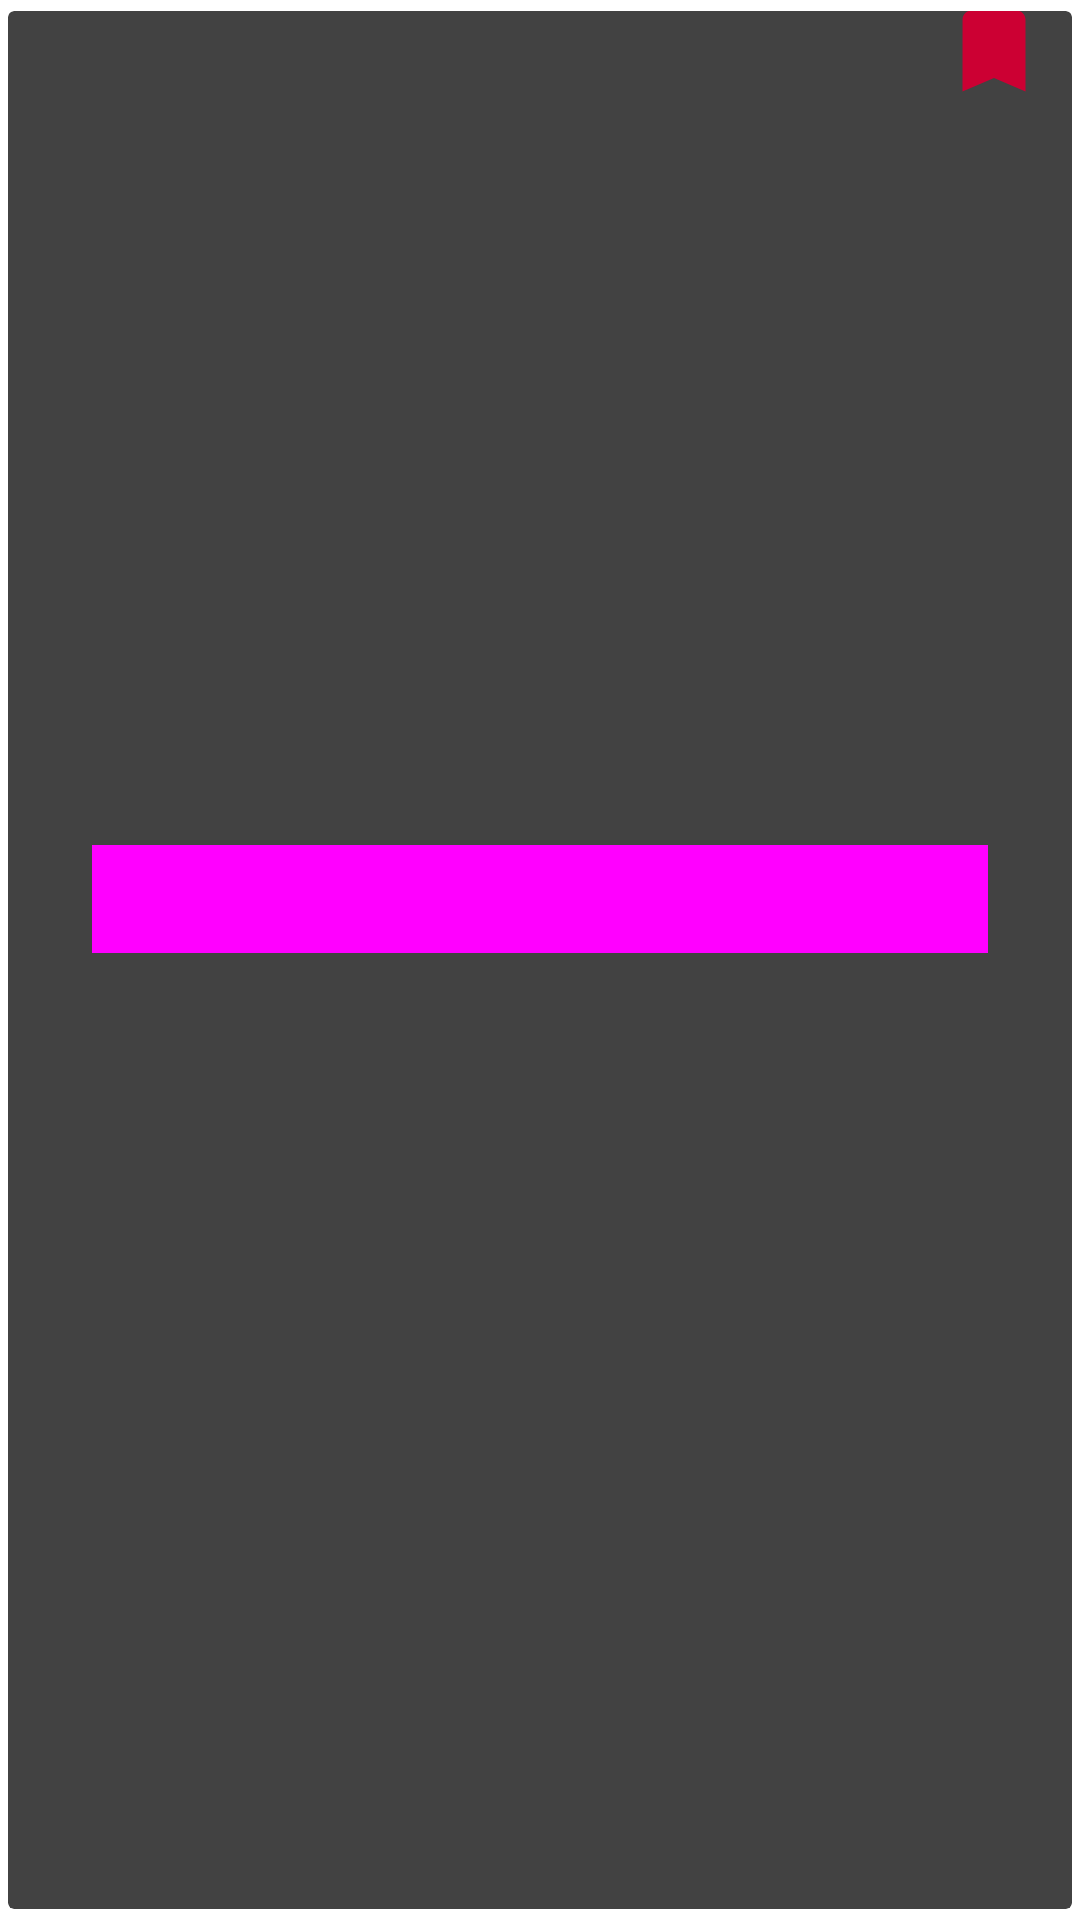

Here is an Android app screen rendered from its layout file. Give the layout XML and the strings, colors and styles it references.
<!-- AndroidManifest.xml: application theme AppTheme -->
<!-- res/layout/adapter.xml -->
<?xml version="1.0" encoding="utf-8"?>

<android.support.v7.widget.CardView xmlns:android="http://schemas.android.com/apk/res/android"
    xmlns:app="http://schemas.android.com/apk/res-auto"
    android:id="@+id/cardView"
    android:layout_width="match_parent"
    android:layout_height="wrap_content"
    android:layout_gravity="center"
    app:cardUseCompatPadding="true">

    <FrameLayout
        android:layout_width="match_parent"
        android:layout_height="wrap_content">


        <LinearLayout
            android:layout_width="match_parent"
            android:layout_height="wrap_content"
            android:gravity="center"
            android:orientation="vertical"
            android:padding="24dp">

            <TextView
                android:id="@+id/titleTextView"
                style="@style/TextAppearance.AppCompat.Title"
                android:layout_width="wrap_content"
                android:layout_height="100dp"
                android:gravity="center" />


            <TextView
                android:id="@+id/contentTextView"
                style="@style/TextAppearance.AppCompat.Body1"
                android:layout_width="wrap_content"
                android:layout_height="100dp"
                android:layout_marginTop="24dp"
                android:gravity="center" />

            <Button
                android:id="@+id/adapterButton"
                style="@style/ButtonStyle"
                android:layout_width="match_parent"
                android:layout_height="wrap_content"
                android:layout_gravity="bottom|center"
                android:layout_marginTop="24dp"
                 />
        </LinearLayout>

        <ImageView
            android:id="@+id/image"
            android:layout_width="wrap_content"
            android:layout_height="wrap_content"
            android:layout_gravity="top|end"
            android:layout_marginEnd="8dp"
            android:layout_marginRight="8dp"
            android:layout_marginTop="-5dp"
            android:src="@drawable/ic_bookmark_24dp" />

    </FrameLayout>

</android.support.v7.widget.CardView>
<!-- resources referenced by this layout -->
<resources>
  <!-- drawable ic_bookmark_24dp (drawable) -->
  <vector xmlns:android="http://schemas.android.com/apk/res/android"
      android:width="36dp"
      android:height="36dp"
      android:viewportWidth="24.0"
      android:viewportHeight="24.0">
      <path
          android:fillColor="#cc0033"
          android:pathData="M17,3H7c-1.1,0 -1.99,0.9 -1.99,2L5,21l7,-3 7,3V5c0,-1.1 -0.9,-2 -2,-2z"/>
  </vector>
  <style name="ButtonStyle" parent="Base.Widget.AppCompat.Button.Colored">
          <item name="colorButtonNormal">@color/colorAccent</item>
      </style>
  <style name="AppTheme" parent="QMUI.Compat.NoActionBar">
          
          <item name="android:textAppearanceListItemSmall">@style/QDTextAppearanceListItemSmall</item>
          <item name="android:textAppearanceListItem">@style/QDtextAppearanceListItem</item>
          <item name="android:listPreferredItemHeight">?attr/qmui_list_item_height_higher</item>
          <item name="android:listPreferredItemHeightSmall">?attr/qmui_list_item_height</item>
  
          
          <item name="qmui_config_color_blue">@color/app_color_blue</item>
          <item name="qmui_round_btn_bg_color">@color/s_btn_blue_bg</item>
          <item name="qmui_round_btn_border_color">@color/s_btn_blue_border</item>
          <item name="qmui_round_btn_text_color">@color/s_btn_blue_text</item>
          <item name="qmui_content_spacing_horizontal">20dp</item>
          <item name="qmui_content_padding_horizontal">@dimen/qmui_content_spacing_horizontal</item>
  
          <item name="QMUITopBarStyle">@style/QDTopBar</item>
  
          
          <item name="app_primary_color">?attr/qmui_config_color_blue</item>
          <item name="app_content_bg_color">@color/qmui_config_color_white</item>
  
      </style>
  <color name="colorAccent">#FF4081</color>
  <style name="QDTextAppearanceListItemSmall">
          <item name="android:textColor">?attr/qmui_config_color_gray_4</item>
          <item name="android:textSize">16sp</item>
          <item name="android:background">?attr/qmui_s_list_item_bg_with_border_bottom_inset_left
          </item>
      </style>
  <style name="QDtextAppearanceListItem">
          <item name="android:textColor">?attr/qmui_config_color_black</item>
          <item name="android:textSize">18sp</item>
          <item name="android:background">?attr/qmui_s_list_item_bg_with_border_bottom_inset_left
          </item>
      </style>
  <color name="app_color_blue">#00A8E1</color>
  <style name="QDTopBar" parent="QMUI.TopBar">
          <item name="qmui_topbar_bg_color">?attr/app_primary_color</item>
          <item name="qmui_topbar_title_color">@color/qmui_config_color_white</item>
          <item name="qmui_topbar_subtitle_color">@color/qmui_config_color_white</item>
          <item name="qmui_topbar_text_btn_color_state_list">@color/s_topbar_btn_color</item>
          <item name="qmui_topbar_height">48dp</item>
          <item name="qmui_topbar_image_btn_height">48dp</item>
      </style>
</resources>
